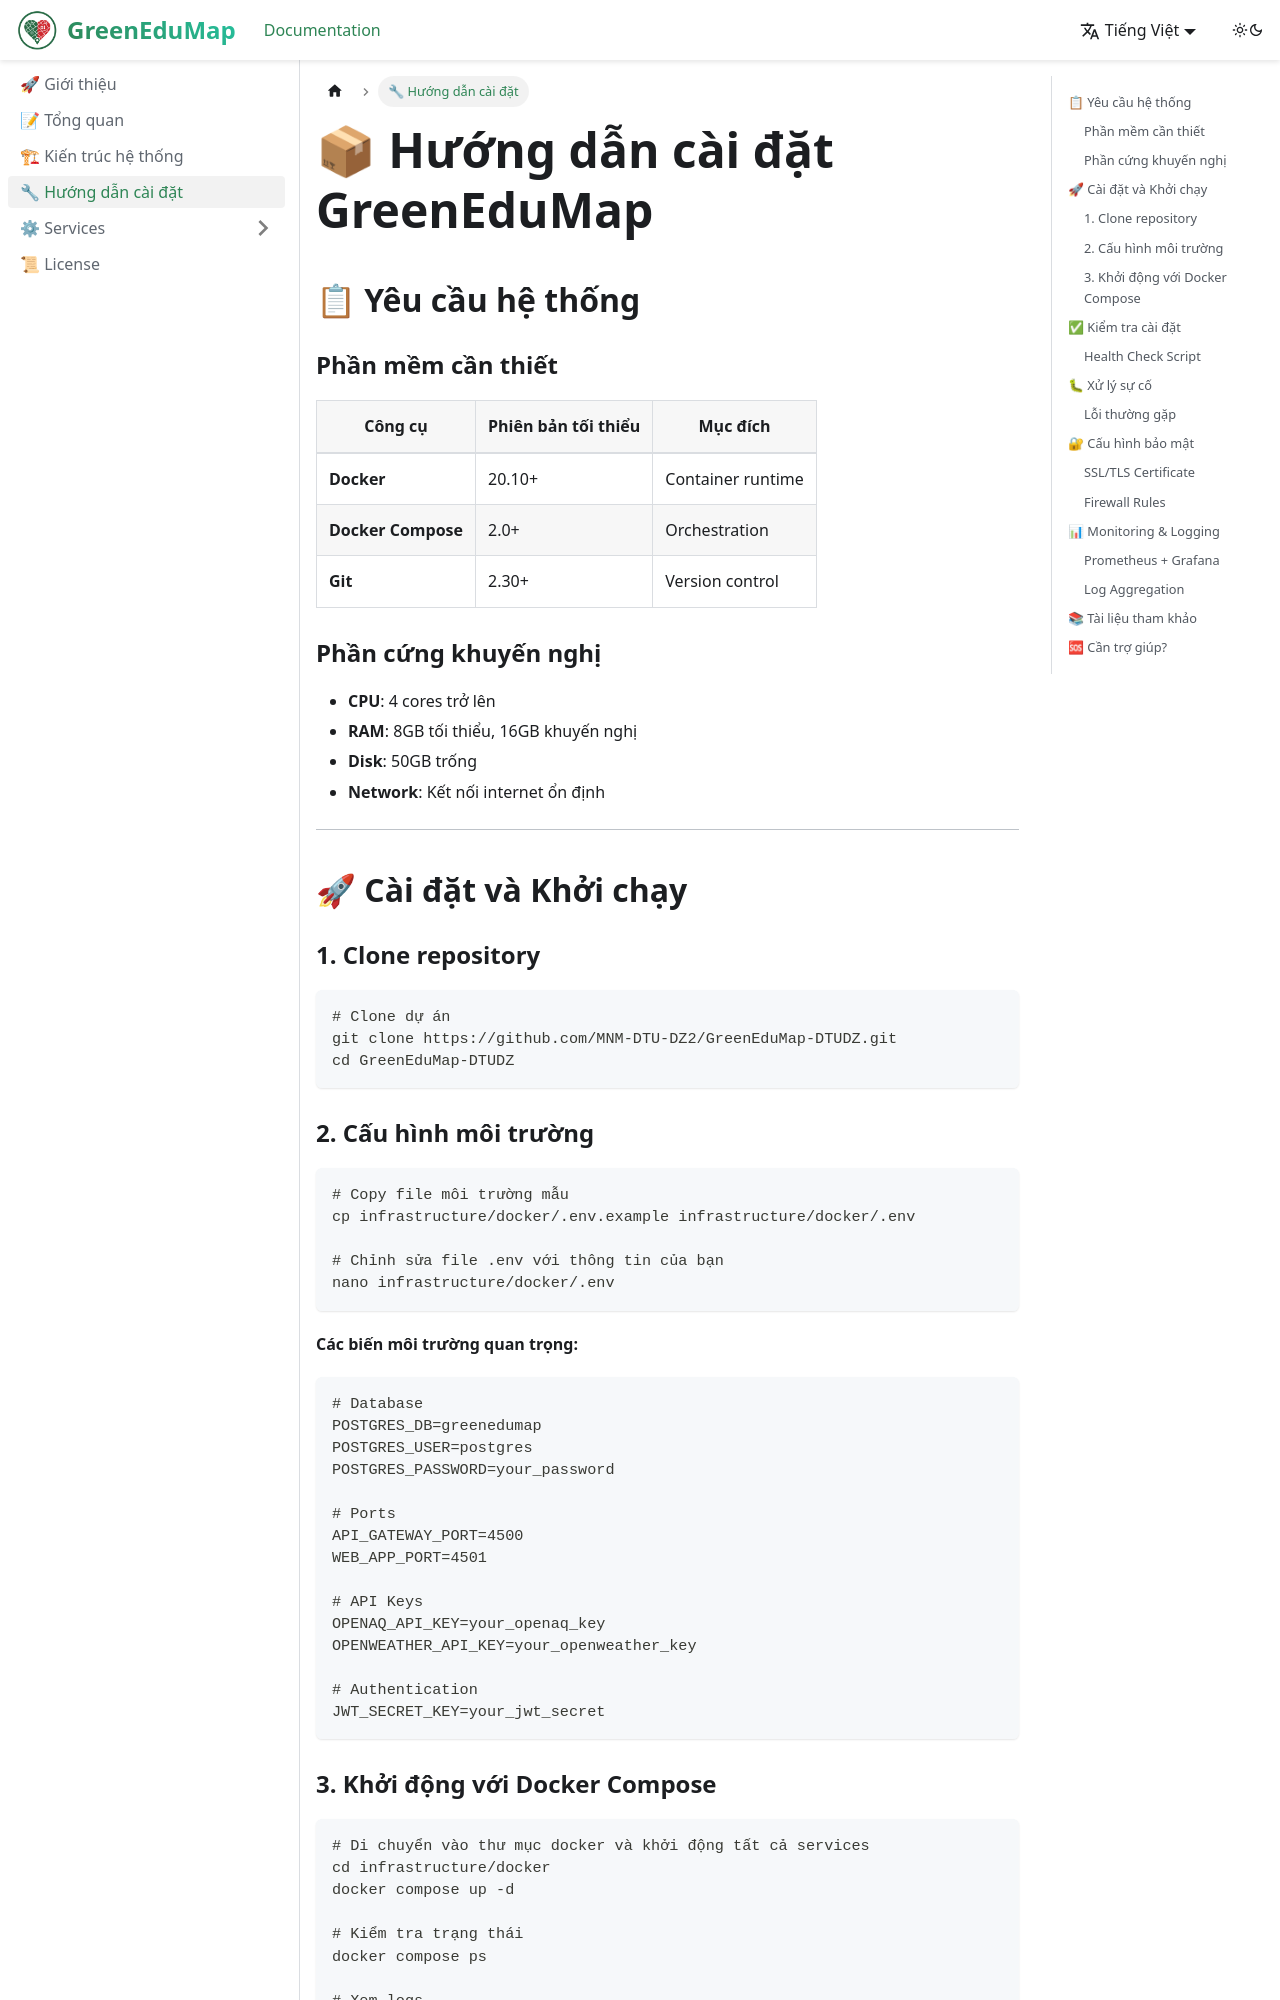

repository: HoDuongQuocHuy278/GreenEduMap-DTUDZ-documents · page: Installation/index.html · generator: jekyll

# 📦 Hướng dẫn cài đặt GreenEduMap

## 📋 Yêu cầu hệ thống

### Phần mềm cần thiết

| Công cụ | Phiên bản tối thiểu | Mục đích |
|---------|---------------------|----------|
| **Docker** | 20.10+ | Container runtime |
| **Docker Compose** | 2.0+ | Orchestration |
| **Git** | 2.30+ | Version control |

### Phần cứng khuyến nghị

- **CPU**: 4 cores trở lên
- **RAM**: 8GB tối thiểu, 16GB khuyến nghị
- **Disk**: 50GB trống
- **Network**: Kết nối internet ổn định

---

## 🚀 Cài đặt và Khởi chạy

### 1. Clone repository

```bash
# Clone dự án
git clone https://github.com/MNM-DTU-DZ2/GreenEduMap-DTUDZ.git
cd GreenEduMap-DTUDZ
```

### 2. Cấu hình môi trường

```bash
# Copy file môi trường mẫu
cp infrastructure/docker/.env.example infrastructure/docker/.env

# Chỉnh sửa file .env với thông tin của bạn
nano infrastructure/docker/.env
```

**Các biến môi trường quan trọng:**

```env
# Database
POSTGRES_DB=greenedumap
POSTGRES_USER=postgres
POSTGRES_PASSWORD=your_password

# Ports
API_GATEWAY_PORT=4500
WEB_APP_PORT=4501

# API Keys
OPENAQ_API_KEY=your_openaq_key
OPENWEATHER_API_KEY=your_openweather_key

# Authentication
JWT_SECRET_KEY=your_jwt_secret
```
